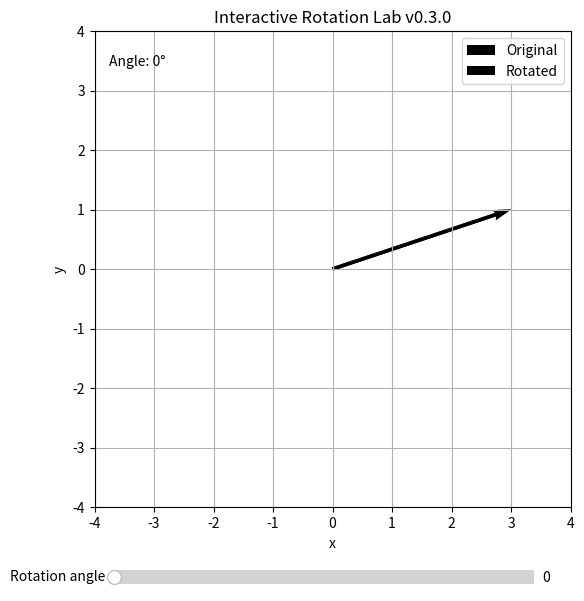

The matplotlib source for this figure:
import numpy as np
import matplotlib.pyplot as plt
from matplotlib.widgets import Slider


def rotation_matrix(theta_degrees: float) -> np.ndarray:
    theta = np.radians(theta_degrees)

    return np.array(
        [
            [np.cos(theta), -np.sin(theta)],
            [np.sin(theta), np.cos(theta)],
        ]
    )


def main() -> None:
    original = np.array([3.0, 1.0])

    fig, ax = plt.subplots(figsize=(7, 7))
    plt.subplots_adjust(bottom=0.2)

    ax.set_xlim(-4, 4)
    ax.set_ylim(-4, 4)
    ax.set_aspect("equal")
    ax.grid(True)
    ax.set_xlabel("x")
    ax.set_ylabel("y")

    original_vector = ax.quiver(
        0,
        0,
        original[0],
        original[1],
        angles="xy",
        scale_units="xy",
        scale=1,
        label="Original",
    )

    rotated_vector = ax.quiver(
        0,
        0,
        original[0],
        original[1],
        angles="xy",
        scale_units="xy",
        scale=1,
        label="Rotated",
    )

    angle_text = ax.text(
        0.03,
        0.95,
        "Angle: 0°",
        transform=ax.transAxes,
        verticalalignment="top",
    )

    ax.legend(handles=[original_vector, rotated_vector])
    ax.set_title("Interactive Rotation Lab v0.3.0")

    slider_axis = fig.add_axes([0.2, 0.08, 0.6, 0.04])

    angle_slider = Slider(
        ax=slider_axis,
        label="Rotation angle",
        valmin=0,
        valmax=360,
        valinit=0,
        valstep=1,
    )

    def update(angle: float) -> None:
        rotated = rotation_matrix(angle) @ original

        rotated_vector.set_UVC(rotated[0], rotated[1])
        angle_text.set_text(f"Angle: {angle:.0f}°")

        fig.canvas.draw_idle()

    angle_slider.on_changed(update)

    plt.show()


if __name__ == "__main__":
    main()
